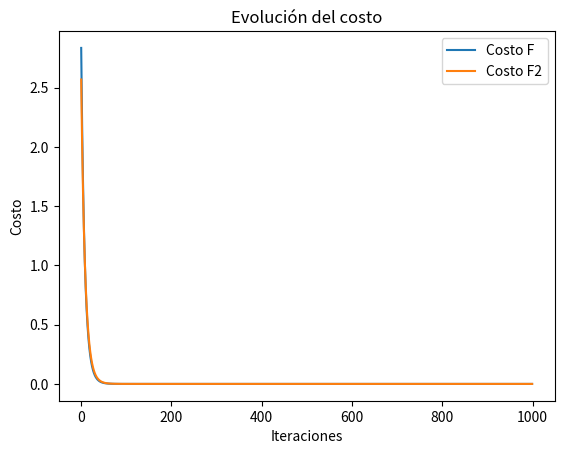

Generate this figure with matplotlib:
import numpy as np

# Función de costo F(x) = (Ax - b)^T (Ax - b)
def cost_function(A, x, b):
    return np.linalg.norm(A @ x - b)**2

# Gradiente de la función de costo F
def gradient(A, x, b):
    return 2 * A.T @ (A @ x - b)

# Gradiente descendente
def gradient_descent(A, b, alpha, num_iterations, regularization=None, delta2=0):
    n, d = A.shape
    x = np.random.rand(d)
    cost_history = []

    for i in range(num_iterations):
        if regularization == 'L2':
            grad = gradient(A, x, b) + 2 * delta2 * x
        else:
            grad = gradient(A, x, b)

        x = x - alpha * grad
        cost_history.append(cost_function(A, x, b))

    return x, cost_history

# Configuración del problema
n = 5
d = 100
A = np.random.rand(n, d)
b = np.random.rand(n)
U, s, Vt = np.linalg.svd(A, full_matrices=False)
sigma_max = np.max(s)
lambda_max = np.max(np.linalg.eigvals(2 * A.T @ A))
alpha = 1 / lambda_max
num_iterations = 1000
delta2 = 10**(-2) * sigma_max

# Minimización de F
x_min_F, cost_history_F = gradient_descent(A, b, alpha, num_iterations)

# Minimización de F2
x_min_F2, cost_history_F2 = gradient_descent(A, b, alpha, num_iterations, regularization='L2', delta2=delta2)

# Solución utilizando SVD
x_svd = np.linalg.pinv(A) @ b

# Análisis de resultados
print("Solución utilizando gradiente descendente para F:", x_min_F)
print("Solución utilizando gradiente descendente para F2:", x_min_F2)
print("Solución utilizando SVD:", x_svd)

# Graficar la evolución del costo
import matplotlib.pyplot as plt

plt.plot(cost_history_F, label='Costo F')
plt.plot(cost_history_F2, label='Costo F2')
plt.xlabel('Iteraciones')
plt.ylabel('Costo')
plt.legend()
plt.title('Evolución del costo')
plt.show()
